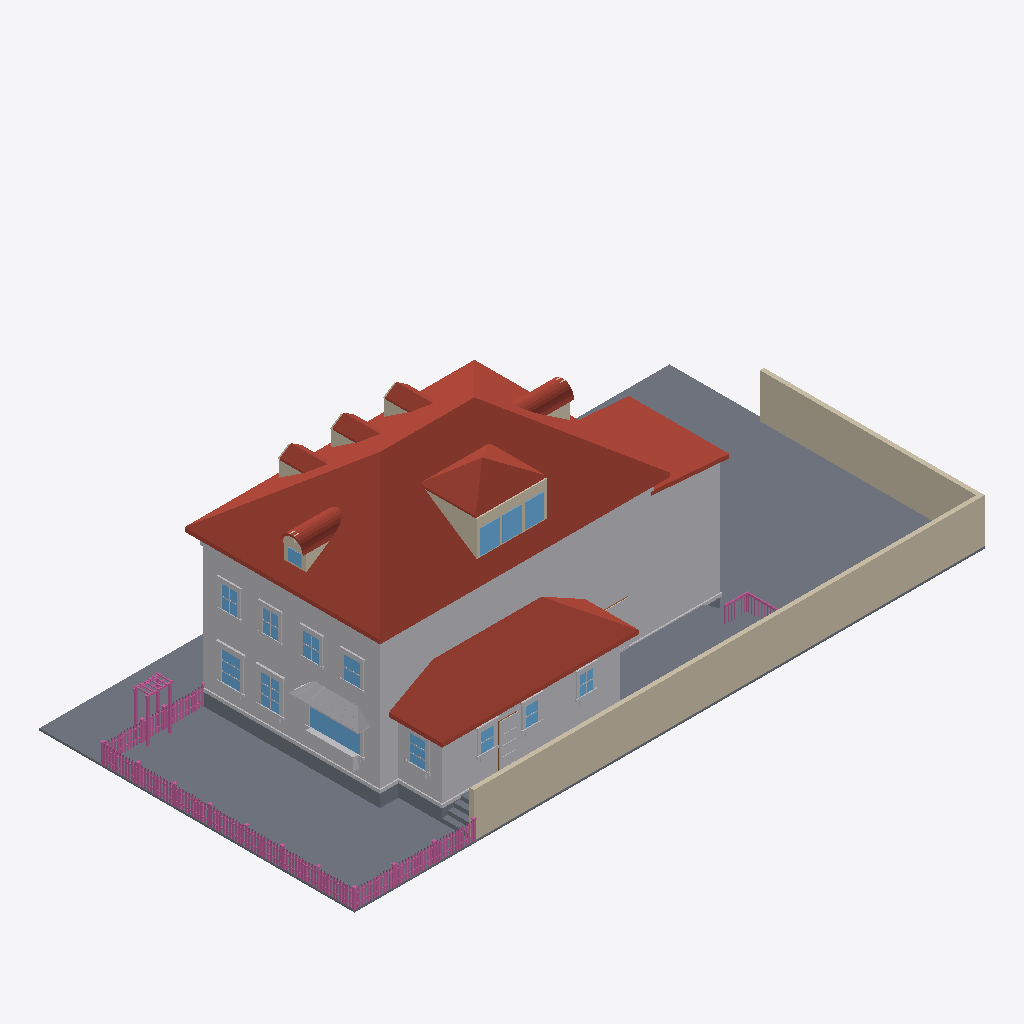
Isometric view of an IFC building model (IFC-SPF (STEP), schema IFC4, length unit metre), seen from the south-west, elements coloured by IFC class: 167 railings (pink), 79 other elements (light grey), 33 roofs (red-brown), 21 walls (beige), 15 windows (light blue), 13 slabs (grey), 1 door (brown).
Extent 30.6 m × 15.3 m × 10.8 m (x, y, z). Elements (828): 334 IfcBuildingElementProxy, 230 IfcRailing, 128 IfcWindow, 70 IfcWall, 41 IfcRoof, 21 IfcSlab, 4 IfcDoor.

HEADER;
FILE_DESCRIPTION(('ViewDefinition[DesignTransferView]'),'2;1');
FILE_NAME('/dev/null','2026-06-29T00:26:47+00:00',(''),(''),'IfcOpenShell 0.8.5','IfcOpenShell 0.8.5','Nobody');
FILE_SCHEMA(('IFC4'));
ENDSEC;
DATA;
#1=IFCPROJECT('08DvCaFGz96fl1lYH07uSg',$,'Eureka Residence',$,$,$,$,(#10),#5);
#12=IFCSITE('38_Djo8Nv7RfZdLyfWS5M6',$,'Site',$,$,$,$,$,$,$,$,$,$,$);
#13=IFCBUILDING('29a$TX$w9CTPBI7NwcznFj',$,'Eureka House',$,$,$,$,$,$,$,$,$);
#14=IFCBUILDINGSTOREY('3690EekAT1QuUoPrV9BAdb',$,'Site',$,$,$,$,$,$,$);
#18=IFCSLAB('287UOkn3r0Rvj2jkdObZm5',$,'Lot',$,$,#42,#31,$,.BASESLAB.);
#2028=IFCROOF('1QfYPkGBj6hQSvhwW1Axyh',$,'Roof - primary',$,$,#2039,#2029,$,.HIP_ROOF.);
#67=IFCBUILDINGELEMENTPROXY('0cTWhoJXXC2gJXOdwGL0LJ',$,'Massing - primary',$,$,#90,#80,$,$);
#20994=IFCWALL('2un0P_CW9BhQO5DeSC_EBj',$,'Lot wall - south',$,$,#21017,#21007,$,$);
#5376=IFCROOF('1SwWNtkijFweI4i$DFWORS',$,'Roof - scullery',$,$,#5387,#5377,$,.SHED_ROOF.);
#21018=IFCWALL('2fwOWUDKH6MPcr4V1BJJnH',$,'Lot wall - east',$,$,#21038,#21028,$,$);
#5175=IFCBUILDINGELEMENTPROXY('3NMThxnLXC6ej1NBL5Vwps',$,'Massing - extension',$,$,#5186,#5176,$,$);
#5312=IFCBUILDINGELEMENTPROXY('2nGjNSBrP2p84xd7KxfSKq',$,'Massing - scullery',$,$,#5323,#5313,$,$);
#5217=IFCROOF('3UglHjKbrFx8HtooGZmbwE',$,'Roof - extension',$,$,#5228,#5218,$,.SHED_ROOF.);
#20256=IFCSLAB('3DwRDOoDfEb85X6dZX3j2p',$,'Deck',$,$,#20276,#20266,$,$);
#43=IFCSLAB('0QwSN7h7P78hkmvySVu1z1',$,'Crawlspace - primary',$,$,#66,#56,$,.BASESLAB.);
#20232=IFCSLAB('1KW9xfXUfCcxmPJzG54I6n',$,'Deck',$,$,#20255,#20245,$,$);
#2979=IFCROOF('0NT1Ew0grA3gqhxEqM99bR',$,'Pyramid roof S',$,$,#2990,#2980,$,$);
#115=IFCBUILDINGELEMENTPROXY('14T7x0PdbELuG39aO16qxI',$,'Belt course - primary',$,$,#135,#125,$,$);
#3053=IFCROOF('0HYjTBt755cv7M$gaeg1$0',$,'Pyramid roof W',$,$,#3064,#3054,$,$);
#19923=IFCBUILDINGELEMENTPROXY('03HH2bHPT0hxhfKnses1Ud',$,'Kitchen awning',$,$,#19934,#19924,$,$);
#5103=IFCBUILDINGELEMENTPROXY('1mFloDD1LCBhMVhVnF37ld',$,'Water table - primary',$,$,#5123,#5113,$,$);
#2905=IFCWALL('0wjLQhXGvEMOc0sytLe6$E',$,'Shed dormer cheek W',$,$,#2916,#2906,$,$);
#7902=IFCWINDOW('1Swwh_3VP1buiXNkaP_e_c',$,'Window - Kitchen W (picture)',$,$,#7922,#7912,$,$,$,$,$,$);
#3123=IFCWALL('2RPmpTfKHAmBJ5TCTaSVPg',$,'Shed dormer head',$,$,#3143,#3133,$,$);
#5250=IFCSLAB('3UC8jy9s9D09qasxfJ3iCR',$,'Crawlspace - scullery',$,$,#5270,#5260,$,.BASESLAB.);
#2268=IFCROOF('3HP7_Uvi54MPD3NGQXbpFt',$,'Dormer 1 roof W',$,$,#2279,#2269,$,$);
#2826=IFCROOF('1QpjHT1w15L9PFPgcB_hRt',$,'Dormer 3 roof W',$,$,#2837,#2827,$,$);
#2547=IFCROOF('3$OEJb$_n9WBZrz16C4oBF',$,'Dormer 2 roof W',$,$,#2558,#2548,$,$);
#3165=IFCWINDOW('2EHM4O_1108xFv0AgX1cgY',$,'Shed dormer window 1',$,$,#3185,#3175,$,$,$,$,$,$);
#3207=IFCWINDOW('2a308r9GnE5QLN7BK0rRSm',$,'Shed dormer window 2',$,$,#3227,#3217,$,$,$,$,$,$);
#20187=IFCBUILDINGELEMENTPROXY('313A44K8fDo9PtwZ5l6Mah',$,'Kitchen planter box',$,$,#20207,#20197,$,$);
#3249=IFCWINDOW('2s6vBPDb15HgO8qi8Xk1p6',$,'Shed dormer window 3',$,$,#3269,#3259,$,$,$,$,$,$);
#3090=IFCROOF('08Ox0YLlz6_utbPy1GZ4gR',$,'Pyramid roof E',$,$,#3101,#3091,$,$);
#8721=IFCWINDOW('2cLX43r0DC4uLsQOTEr6cH',$,'Window - Dining W2',$,$,#8741,#8731,$,$,$,$,$,$);
#8511=IFCWINDOW('3xlNUWQaL8uBk8sVNKBUTr',$,'Window - Dining W1',$,$,#8531,#8521,$,$,$,$,$,$);
#11586=IFCBUILDINGELEMENTPROXY('0ecQb$iDfAeRBzIMVr1t9N',$,'Back Door part',$,$,#11606,#11596,$,$);
#20208=IFCBUILDINGELEMENTPROXY('3mXEjFME9A8unrYY5jWZ3U',$,'Kitchen planter greenery',$,$,#20231,#20221,$,$);
#11271=IFCWINDOW('3VbwRUjvH4pfKEBb$RoaQV',$,'Window - Scullery E',$,$,#11291,#11281,$,$,$,$,$,$);
#23056=IFCRAILING('11yEXpnmTCvuuz$zE2ohDU',$,'Fence rail',$,$,#23076,#23066,$,$);
#23035=IFCRAILING('2mCIfQ5ZbD7AdeHwsfkyTo',$,'Fence rail',$,$,#23055,#23045,$,$);
#12531=IFCWINDOW('3rUqSx$RT6vAv4DFriLzrl',$,'Upper - West 1',$,$,#12551,#12541,$,$,$,$,$,$);
#12699=IFCWINDOW('3DDhYDlWn8VATvmOwiYRNV',$,'Upper - West 2',$,$,#12719,#12709,$,$,$,$,$,$);
#3016=IFCROOF('3cUqid5QL3hga8ESFYuzNq',$,'Pyramid roof N',$,$,#3027,#3017,$,$);
#5388=IFCBUILDINGELEMENTPROXY('3gmGol63v128olRZFjYz31',$,'Water table - scullery',$,$,#5408,#5398,$,$);
#12867=IFCWINDOW('2I4Ca9dgjEvPaR59d4VRjG',$,'Upper - West 3',$,$,#12887,#12877,$,$,$,$,$,$);
#13035=IFCWINDOW('1Fw2tTPiP4$Ox4HimHhVHE',$,'Upper - West 4',$,$,#13055,#13045,$,$,$,$,$,$);
#10893=IFCWINDOW('1QvwwV52L5p8ibcc$T7EQr',$,'Window - Scullery S2',$,$,#10913,#10903,$,$,$,$,$,$);
#11082=IFCWINDOW('0fnHOiJW90TRC_jcAteexd',$,'Window - Scullery S3',$,$,#11102,#11092,$,$,$,$,$,$);
#10704=IFCWINDOW('2l5a1GzIT6iRhiIMSsVDyl',$,'Window - Scullery S1',$,$,#10724,#10714,$,$,$,$,$,$);
#5229=IFCBUILDINGELEMENTPROXY('0vWpKQ7d5Ec88TOEPZ5ILy',$,'Water table - extension',$,$,#5249,#5239,$,$);
#20361=IFCSLAB('178C$vGZ9DCxnnVvjKFLs$',$,'Deck step W1',$,$,#20381,#20371,$,$);
#7857=IFCBUILDINGELEMENTPROXY('1iQmPUe3D2aBQobtHbn2XW',$,'Family -) Patio part',$,$,#7880,#7870,$,$);
#20319=IFCSLAB('04VR1nPTX3WAuRFm2P7ukp',$,'Deck step W0',$,$,#20339,#20329,$,$);
#28595=IFCRAILING('2mR3qdKNP4wOXKqNRVyUAe',$,'Trellis post',$,$,#28615,#28605,$,$);
#28553=IFCRAILING('1_rZNk_NjEZBnbkZt1$7qQ',$,'Trellis post',$,$,#28573,#28563,$,$);
#3421=IFCWALL('0ka5hcGo10PwMs_5rJRCa9',$,'Hip dormer east cheek S',$,$,#3432,#3422,$,$);
#11523=IFCBUILDINGELEMENTPROXY('1NVdctmU1DTx55XC7UgM0y',$,'Back Door part',$,$,#11543,#11533,$,$);
#4281=IFCWINDOW('04Zo8LRnLE_8I_iI4_W2AK',$,'Hip dormer west window',$,$,#4301,#4291,$,$,$,$,$,$);
#4327=IFCWALL('3cx8_ayA1EdQ106uUMCZ6J',$,'Hip dormer west cheek S',$,$,#4338,#4328,$,$);
#4671=IFCROOF('0M8dYbGEz3xOh0cO6hZni4',$,'Hip dormer west barrel 4',$,$,#4682,#4672,$,$);
#21039=IFCRAILING('10bZyeqCz7y9X04cxyYBmH',$,'Fence rail',$,$,#21059,#21049,$,$);
#21060=IFCRAILING('3BUR7sW8jDwxCafdtOnGIG',$,'Fence rail',$,$,#21080,#21070,$,$);
#2710=IFCWALL('2wqElXyDj5lh0Zsq6kJXWd',$,'Dormer 3 cheek W',$,$,#2721,#2711,$,$);
#2152=IFCWALL('3fjTQl73b5lv$uvxfHvip_',$,'Dormer 1 cheek W',$,$,#2163,#2153,$,$);
#3765=IFCROOF('1Jf$CO32z9RArvt0A9b5eD',$,'Hip dormer east barrel 4',$,$,#3776,#3766,$,$);
#2431=IFCWALL('32s8suTPv2cwxvxIO4P1mp',$,'Dormer 2 cheek W',$,$,#2442,#2432,$,$);
#4503=IFCROOF('2pkyNFxKD9VPMEBMMdYaYe',$,'Hip dormer west barrel 0',$,$,#4514,#4504,$,$);
#3597=IFCROOF('2KYUMOqN11s8_1sLcZjGTe',$,'Hip dormer east barrel 0',$,$,#3608,#3598,$,$);
#4629=IFCROOF('2m7PGbp4z0I9dTIx7a45l3',$,'Hip dormer west barrel 3',$,$,#4640,#4630,$,$);
#4713=IFCROOF('3UqQKpRtLBTA6x$CzaK9NI',$,'Hip dormer west barrel 5',$,$,#4724,#4714,$,$);
#8532=IFCBUILDINGELEMENTPROXY('0kLYOL8zz54P$7PRZoF_ct',$,'Casing - Window - Dining W1',$,$,#8552,#8542,$,$);
#3723=IFCROOF('1T87Gurqf1MRjDO$hiw7QB',$,'Hip dormer east barrel 3',$,$,#3734,#3724,$,$);
#3807=IFCROOF('1vmdngqLT8bxyUwW9ihkcN',$,'Hip dormer east barrel 5',$,$,#3818,#3808,$,$);
#20424=IFCSLAB('0J_8nFmzLDGxBNxnW0HQ7m',$,'Deck step E3',$,$,#20444,#20434,$,$);
#4587=IFCROOF('3Ysf4xk3T7xfXp2jYtnOQW',$,'Hip dormer west barrel 2',$,$,#4598,#4588,$,$);
#11292=IFCBUILDINGELEMENTPROXY('3pJR8m1wLBDfyl7GeZNAQQ',$,'Casing - Window - Scullery E',$,$,#11312,#11302,$,$);
#8637=IFCBUILDINGELEMENTPROXY('313DpO55P6KORPVStYer7d',$,'Header - Window - Dining W1',$,$,#8657,#8647,$,$);
#28616=IFCRAILING('2koz84vOX2ehLhEBi8Safk',$,'Trellis post',$,$,#28636,#28626,$,$);
#3681=IFCROOF('0JRE_O6ZX7VAhMBlAcyn5X',$,'Hip dormer east barrel 2',$,$,#3692,#3682,$,$);
#8847=IFCBUILDINGELEMENTPROXY('1AeNm1uU9DCgi4dwvmGhqD',$,'Header - Window - Dining W2',$,$,#8867,#8857,$,$);
#20403=IFCSLAB('1gHxaXmYX8gR4GNcJKcxkR',$,'Deck step W2',$,$,#20423,#20413,$,$);
#11502=IFCBUILDINGELEMENTPROXY('0$iGD5tqPBN9t1sYBNiBwe',$,'Back Door part',$,$,#11522,#11512,$,$);
#4755=IFCROOF('2Zb2TsY6n4xPp1vnyfsDgD',$,'Hip dormer west barrel 6',$,$,#4766,#4756,$,$);
#3849=IFCROOF('1f9vbA8o1AqeMgf6wh3qPL',$,'Hip dormer east barrel 6',$,$,#3860,#3850,$,$);
#8553=IFCBUILDINGELEMENTPROXY('36oXFtJXT0q9_eE2LwvR5r',$,'Casing - Window - Dining W1',$,$,#8573,#8563,$,$);
#8742=IFCBUILDINGELEMENTPROXY('1KpdYLLtP77fCgESm0wqEU',$,'Casing - Window - Dining W2',$,$,#8762,#8752,$,$);
#2310=IFCROOF('3GSqZTvAH3kvNHL_bjZon7',$,'Dormer 1 roof E',$,$,#2321,#2311,$,$);
#2589=IFCROOF('3GJRlkLWT7m9WhbK7PuNgR',$,'Dormer 2 roof E',$,$,#2600,#2590,$,$);
#4545=IFCROOF('3aCxKYlGnACf0JObJ9B18E',$,'Hip dormer west barrel 1',$,$,#4556,#4546,$,$);
#2868=IFCROOF('3d19Z$SoT7ou1hui13qd6A',$,'Dormer 3 roof E',$,$,#2879,#2869,$,$);
#8763=IFCBUILDINGELEMENTPROXY('1Z8N$b_z523usAc0tkUE8d',$,'Casing - Window - Dining W2',$,$,#8783,#8773,$,$);
#3639=IFCROOF('0TdtVUC$96SxPDZSII54wd',$,'Hip dormer east barrel 1',$,$,#3650,#3640,$,$);
#4461=IFCWALL('1SBulCmlzAqeF$TQX7K61a',$,'Hip dormer west tympanum',$,$,#4472,#4462,$,$);
#4797=IFCROOF('3F4TjZ_FH3ggEffNFLC1c6',$,'Hip dormer west barrel 7',$,$,#4808,#4798,$,$);
#3144=IFCWALL('1p25DjWSL0BBgJSCbTaIzc',$,'Shed dormer jamb 0',$,$,#3164,#3154,$,$);
#10935=IFCBUILDINGELEMENTPROXY('1C6d79Gw12lh9X9BkmA8_t',$,'Casing - Window - Scullery S2',$,$,#10955,#10945,$,$);
#28574=IFCRAILING('0JkdQJlHjF38QmER7iz5Ay',$,'Trellis post',$,$,#28594,#28584,$,$);
#12720=IFCBUILDINGELEMENTPROXY('3tjfgYj0X0HPyM11P2Sj4B',$,'Casing - Upper - West 2',$,$,#12740,#12730,$,$);
#12888=IFCBUILDINGELEMENTPROXY('06xK1Sr913$fIsP5N7EGPo',$,'Casing - Upper - West 3',$,$,#12908,#12898,$,$);
#13056=IFCBUILDINGELEMENTPROXY('1B2zzQfsn2nAWA_ghzkbr_',$,'Casing - Upper - West 4',$,$,#13076,#13066,$,$);
#8805=IFCBUILDINGELEMENTPROXY('0wgjdb$L99mO8ikuAqIB3l',$,'Sill - Window - Dining W2',$,$,#8825,#8815,$,$);
#8595=IFCBUILDINGELEMENTPROXY('3anTe5rEnC99jweL8BCiV9',$,'Sill - Window - Dining W1',$,$,#8615,#8605,$,$);
#3891=IFCROOF('1KtoC3gtPDShRZQCjJkD$D',$,'Hip dormer east barrel 7',$,$,#3902,#3892,$,$);
#12909=IFCBUILDINGELEMENTPROXY('21Ykd3ty5CYQrboYG0A6wt',$,'Casing - Upper - West 3',$,$,#12929,#12919,$,$);
#11019=IFCBUILDINGELEMENTPROXY('1WbKRki$r3zxKUKRq8Ai9K',$,'Header - Window - Scullery S2',$,$,#11039,#11029,$,$);
#12552=IFCBUILDINGELEMENTPROXY('3PlUOJhVrCE8JrqAd_J3$6',$,'Casing - Upper - West 1',$,$,#12572,#12562,$,$);
#11208=IFCBUILDINGELEMENTPROXY('1YH5sB7sH0aQdHVqOntctU',$,'Header - Window - Scullery S3',$,$,#11228,#11218,$,$);
#10830=IFCBUILDINGELEMENTPROXY('1eeRTT3GnCgxmmiqPAjK_U',$,'Header - Window - Scullery S1',$,$,#10850,#10840,$,$);
#7752=IFCBUILDINGELEMENTPROXY('2acNZaoZbF2fzOuEty2Vp8',$,'Family -) Patio part',$,$,#7772,#7762,$,$);
#4197=IFCWALL('33c6wkQvDAjRrMFR3YIFmr',$,'Hip dormer west jamb S',$,$,#4217,#4207,$,$);
#13077=IFCBUILDINGELEMENTPROXY('2RLMQh64H04u1vjySb9bjU',$,'Casing - Upper - West 4',$,$,#13097,#13087,$,$);
#20466=IFCRAILING('3NSyD2jYHAW81tH_vc5qpm',$,'Deck rail E cap',$,$,#20489,#20479,$,$);
#11355=IFCBUILDINGELEMENTPROXY('03zT$DX3b9gg9WoWkKWo4g',$,'Sill - Window - Scullery E',$,$,#11375,#11365,$,$);
#7923=IFCBUILDINGELEMENTPROXY('374T65yED1KBOYh9HZVYYV',$,'Casing - Window - Kitchen W (picture)',$,$,#7943,#7933,$,$);
#10746=IFCBUILDINGELEMENTPROXY('1iy0F$N$rBRg_qao8_3xZb',$,'Casing - Window - Scullery S1',$,$,#10766,#10756,$,$);
#10914=IFCBUILDINGELEMENTPROXY('107fqUMQn96h6VyiXfDz3t',$,'Casing - Window - Scullery S2',$,$,#10934,#10924,$,$);
#11124=IFCBUILDINGELEMENTPROXY('1iEIyuNfTBnxZWBTEOzq0O',$,'Casing - Window - Scullery S3',$,$,#11144,#11134,$,$);
#11103=IFCBUILDINGELEMENTPROXY('2Ib3rBXADFuhVP_oDPIi07',$,'Casing - Window - Scullery S3',$,$,#11123,#11113,$,$);
#12636=IFCBUILDINGELEMENTPROXY('2mnsxSaFvDowXHhRk1OKwu',$,'Header - Upper - West 1',$,$,#12656,#12646,$,$);
#11313=IFCBUILDINGELEMENTPROXY('2IY5n6woPBtB9JcXWo3p81',$,'Casing - Window - Scullery E',$,$,#11333,#11323,$,$);
#12972=IFCBUILDINGELEMENTPROXY('3pPKvlx7HEy8vcoDfNgaNL',$,'Header - Upper - West 3',$,$,#12992,#12982,$,$);
#13140=IFCBUILDINGELEMENTPROXY('2b4UH3KKXFKhadnKnpGn9P',$,'Header - Upper - West 4',$,$,#13160,#13150,$,$);
#8616=IFCBUILDINGELEMENTPROXY('2_9a$HwQT2PvST_iwqGxZu',$,'Apron - Window - Dining W1',$,$,#8636,#8626,$,$);
#8826=IFCBUILDINGELEMENTPROXY('1GoNkxDWLFRRW6D1$cCZya',$,'Apron - Window - Dining W2',$,$,#8846,#8836,$,$);
#12804=IFCBUILDINGELEMENTPROXY('13puhV4H59hQ3e4SVIxAg7',$,'Header - Upper - West 2',$,$,#12824,#12814,$,$);
#10788=IFCBUILDINGELEMENTPROXY('0AYfP5nyTCTe4Cse5iWeUX',$,'Sill - Window - Scullery S1',$,$,#10808,#10798,$,$);
#11166=IFCBUILDINGELEMENTPROXY('3kcdh5tPTErPJWm7L3vs_j',$,'Sill - Window - Scullery S3',$,$,#11186,#11176,$,$);
#12741=IFCBUILDINGELEMENTPROXY('33uHTl_iP3$uxf5IeGUYlr',$,'Casing - Upper - West 2',$,$,#12761,#12751,$,$);
#7986=IFCBUILDINGELEMENTPROXY('1tLXaJS017WvAczloJeZrQ',$,'Sill - Window - Kitchen W (picture)',$,$,#8006,#7996,$,$);
#10977=IFCBUILDINGELEMENTPROXY('2Fkg4Lf81Ff84FIy88q_nh',$,'Sill - Window - Scullery S2',$,$,#10997,#10987,$,$);
#12573=IFCBUILDINGELEMENTPROXY('0YMyJJSpL1O9E2fAWrBkc6',$,'Casing - Upper - West 1',$,$,#12593,#12583,$,$);
#3228=IFCWALL('1P11te0If1VuTFSOrrWl2h',$,'Shed dormer jamb 2',$,$,#3248,#3238,$,$);
#3270=IFCWALL('3yXpAfKH51Xe64dbqW8LoP',$,'Shed dormer jamb end',$,$,#3290,#3280,$,$);
#4839=IFCROOF('3nlKQN4TzD48Ee26oaOg6E',$,'Hip dormer west barrel 8',$,$,#4850,#4840,$,$);
#22909=IFCRAILING('1lJDiH0N1Br8h2PoFfybwo',$,'Fence post',$,$,#22929,#22919,$,$);
#27089=IFCRAILING('2vjvYNy4P4AeT_OjXL5L6Z',$,'Fence post',$,$,#27109,#27099,$,$);
#7944=IFCBUILDINGELEMENTPROXY('2SyZAM9abEwOX47iATHNjN',$,'Casing - Window - Kitchen W (picture)',$,$,#7964,#7954,$,$);
#3933=IFCROOF('2hu0SavT5AVunSFJeMm_dr',$,'Hip dormer east barrel 8',$,$,#3944,#3934,$,$);
#7794=IFCBUILDINGELEMENTPROXY('2pje2ay014ZgerNDQnXFCz',$,'Family -) Patio part',$,$,#7814,#7804,$,$);
#12615=IFCBUILDINGELEMENTPROXY('11zdqpAjX958i28DyPBCpG',$,'Sill - Upper - West 1',$,$,#12635,#12625,$,$);
#13119=IFCBUILDINGELEMENTPROXY('3jbyhad5r0ZQcSs3XUHIAg',$,'Sill - Upper - West 4',$,$,#13139,#13129,$,$);
#11376=IFCBUILDINGELEMENTPROXY('1BnjEmzQT2ohIbYXDuTHoJ',$,'Apron - Window - Scullery E',$,$,#11396,#11386,$,$);
#12951=IFCBUILDINGELEMENTPROXY('2YypoEBCn2tvmS80XHParq',$,'Sill - Upper - West 3',$,$,#12971,#12961,$,$);
#12783=IFCBUILDINGELEMENTPROXY('2$KBUqTFL8V8BGIP6Wg$YR',$,'Sill - Upper - West 2',$,$,#12803,#12793,$,$);
#3102=IFCWALL('1Klxe6sALDQB8cgkXvYBZC',$,'Shed dormer sill',$,$,#3122,#3112,$,$);
#5124=IFCSLAB('3H_TivG65E6xXivWCnKWut',$,'Crawlspace - extension',$,$,#5144,#5134,$,.BASESLAB.);
#20805=IFCRAILING('2L0OLcAIH7_ROEESWwApyM',$,'Deck rail S cap',$,$,#20825,#20815,$,$);
#20445=IFCSLAB('0$fKjRhl5C7glHUIzKvTP1',$,'Deck step W3',$,$,#20465,#20455,$,$);
#4218=IFCWALL('2Xd1h$vyXANuWrOS2Nbd9i',$,'Hip dormer west jamb N',$,$,#4238,#4228,$,$);
#10725=IFCBUILDINGELEMENTPROXY('3xkqrreFHBgQo$2QSE2R9R',$,'Casing - Window - Scullery S1',$,$,#10745,#10735,$,$);
#11481=IFCDOOR('1ZsQMyX1zFRAqnjWSR$saJ',$,'Back Door',$,$,#11501,#11491,$,$,$,$,$,$);
#22867=IFCRAILING('3MhEIAwjX3zQeywii8yYFr',$,'Fence post',$,$,#22887,#22877,$,$);
#28469=IFCRAILING('1KyhrELQHCOQVwKH_fSNrP',$,'Fence post',$,$,#28489,#28479,$,$);
#22993=IFCRAILING('1T3GvOS699yQVx3Ugd0UNA',$,'Fence post',$,$,#23013,#23003,$,$);
#28637=IFCRAILING('2UEc8DMVv6aOPtVOzqV16D',$,'Trellis beam',$,$,#28657,#28647,$,$);
#8784=IFCBUILDINGELEMENTPROXY('134SYeqrTEFQDMLTy4HNKn',$,'Casing - Window - Dining W2',$,$,#8804,#8794,$,$);
#26879=IFCRAILING('3CXZ3g0hj6wBHhfeYJFwn_',$,'Fence post',$,$,#26899,#26889,$,$);
#27821=IFCRAILING('2N2f_phKb2qxEVcUTS99hD',$,'Fence post',$,$,#27841,#27831,$,$);
#10809=IFCBUILDINGELEMENTPROXY('1LGyviPz5E3wsysYWXHuix',$,'Apron - Window - Scullery S1',$,$,#10829,#10819,$,$);
#11187=IFCBUILDINGELEMENTPROXY('3u$zFXkAv3beFvDFzcFGJV',$,'Apron - Window - Scullery S3',$,$,#11207,#11197,$,$);
#26963=IFCRAILING('0zu5tUL6f7Vwdo22e45VRg',$,'Fence post',$,$,#26983,#26973,$,$);
#13098=IFCBUILDINGELEMENTPROXY('3zXyJc4pL3UxgN3sKTUqMw',$,'Casing - Upper - West 4',$,$,#13118,#13108,$,$);
#10998=IFCBUILDINGELEMENTPROXY('0BYqV6Wg9CUxfaxkNFVYZQ',$,'Apron - Window - Scullery S2',$,$,#11018,#11008,$,$);
#27884=IFCRAILING('0$BIJivJ98_vrULBD23u0j',$,'Fence rail',$,$,#27904,#27894,$,$);
#12594=IFCBUILDINGELEMENTPROXY('2kUtsB1Q94Zun1GdWT3kjX',$,'Casing - Upper - West 1',$,$,#12614,#12604,$,$);
#21304=IFCRAILING('1gC_16VJ1FHBQyvkcpXMu0',$,'Fence picket',$,$,#21315,#21305,$,$);
#21586=IFCRAILING('3FpEZxg6zEDe2DM8B598$p',$,'Fence picket',$,$,#21597,#21587,$,$);
#23206=IFCRAILING('34awZRSi584ukqudFwQvEr',$,'Fence picket',$,$,#23217,#23207,$,$);
#24757=IFCRAILING('3Lyj_Gi9n88uuoW2PcGiMp',$,'Fence picket',$,$,#24768,#24758,$,$);
#3186=IFCWALL('1DDwEAJ_LC5RlwhIzkxPGv',$,'Shed dormer jamb 1',$,$,#3206,#3196,$,$);
#8574=IFCBUILDINGELEMENTPROXY('1RHE8fEuD17w4CT5o11fko',$,'Casing - Window - Dining W1',$,$,#8594,#8584,$,$);
#21351=IFCRAILING('3$oXeuAg56OxUxB0VGqJgg',$,'Fence picket',$,$,#21362,#21352,$,$);
#24428=IFCRAILING('14jnMVeV94wuePziNBCcHK',$,'Fence picket',$,$,#24439,#24429,$,$);
#24475=IFCRAILING('2gif0dsn57WwHameZILVOo',$,'Fence picket',$,$,#24486,#24476,$,$);
#26026=IFCRAILING('0NlkOFT99EBAlv0_qnW2UM',$,'Fence picket',$,$,#26037,#26027,$,$);
#27194=IFCRAILING('3yxkFnfEH9QByUnVrgvHiq',$,'Fence rail',$,$,#27214,#27204,$,$);
#21633=IFCRAILING('3RAwRs0tDBZfIavHecUbhI',$,'Fence picket',$,$,#21644,#21634,$,$);
#21868=IFCRAILING('2w5omvPCn0fwllW7p05xTa',$,'Fence picket',$,$,#21879,#21869,$,$);
#22573=IFCRAILING('1t5A3DCcz5yOl66$5gL5i4',$,'Fence picket',$,$,#22584,#22574,$,$);
#23488=IFCRAILING('3y9fTvy0vAdOWxsKW0WMRO',$,'Fence picket',$,$,#23499,#23489,$,$);
#25744=IFCRAILING('1xyRSxFqP3EfJ9DJG_PZhY',$,'Fence picket',$,$,#25755,#25745,$,$);
#26073=IFCRAILING('18FHfPygvB5OmWz_042a3p',$,'Fence picket',$,$,#26084,#26074,$,$);
#26684=IFCRAILING('1VZefSsev1QR9dcejH93Q1',$,'Fence picket',$,$,#26695,#26685,$,$);
#12762=IFCBUILDINGELEMENTPROXY('0NDmMXNef02fQNXUUNxT4K',$,'Casing - Upper - West 2',$,$,#12782,#12772,$,$);
#23582=IFCRAILING('2fCtbAMRvDZR8H16VlwDjp',$,'Fence picket',$,$,#23593,#23583,$,$);
#25133=IFCRAILING('1pW0eE4l58zuC2dJqz0SWb',$,'Fence picket',$,$,#25144,#25134,$,$);
#25415=IFCRAILING('3C50qgZtL7kBcsbqMTty4e',$,'Fence picket',$,$,#25426,#25416,$,$);
#25697=IFCRAILING('0I5d6mnuPDTwmiDb7V04Ss',$,'Fence picket',$,$,#25708,#25698,$,$);
#27173=IFCRAILING('2$nU89jcjFpBoxcGEUmOXv',$,'Fence rail',$,$,#27193,#27183,$,$);
#2322=IFCWALL('0x7CInxGjEuQXA2EFeauko',$,'Dormer 2 jamb W',$,$,#2342,#2332,$,$);
#11544=IFCBUILDINGELEMENTPROXY('2oL$9ZRfz2ahVCji3l8WlK',$,'Back Door part',$,$,#11564,#11554,$,$);
#12930=IFCBUILDINGELEMENTPROXY('0IF5ks5Tn8OARevNnLZJuA',$,'Casing - Upper - West 3',$,$,#12950,#12940,$,$);
#21257=IFCRAILING('2uHKNmtbTE5RjEeeo5m$wx',$,'Fence picket',$,$,#21268,#21258,$,$);
#21915=IFCRAILING('0VelzTv2HFCQRb8Pl3e_M7',$,'Fence picket',$,$,#21926,#21916,$,$);
ENDSEC;
